pico-8 play session: mixed d-pad (fixed 12-tick cycle), after a click and taps of 🅾, ❎, 🅾+❎, 🅾 in the second before t = 0

[t = 1 s] mixed d-pad (1.2s cycle ×~1): → ← ↑ ↓ + 🅾/❎ taps, ~1s
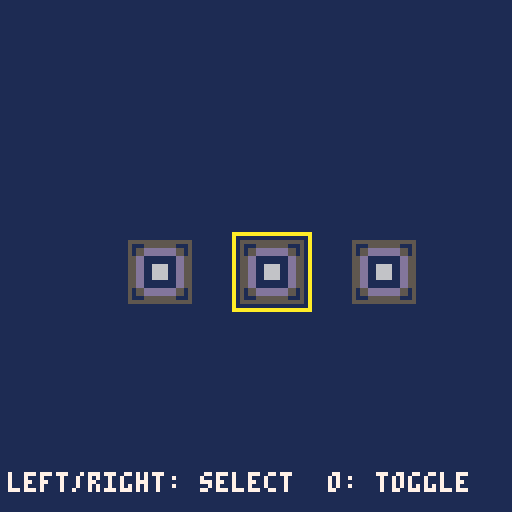
[t = 2 s] mixed d-pad (1.2s cycle ×~1): → ← ↑ ↓ + 🅾/❎ taps, ~2s
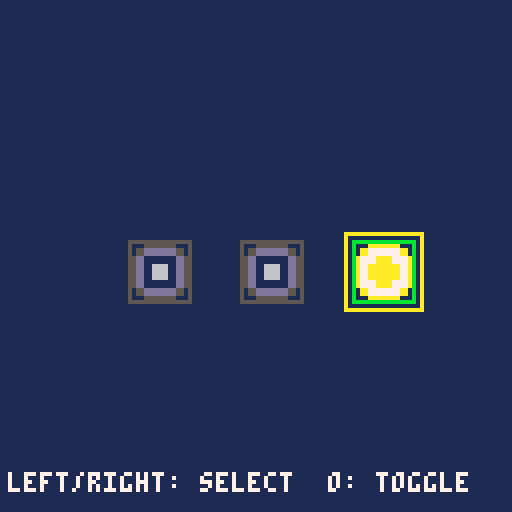

pico-8 cartridge
version 43
__lua__


-- pikonest:name:1:0:40,0,16,16,32,60:4c616d702031
-- pikonest:name:1:1:40,0,16,16,60,60:4c616d702032
-- pikonest:name:1:2:40,0,16,16,88,60:4c616d702033
function _init()
 game_bg=1
 game_goal=2
 game_count=3
 sprite1_sx=40
 sprite1_sy=0
 sprite1_w=16
 sprite1_h=16
 sprite1_x=32
 sprite1_y=60
 sprite1_movement=0
 sprite1_speed=1
 sprite1_rule=4
 sprite1_target=0
 sprite1_on=0
 sprite1_neighbor=1
 sprite1_visible=1
 sprite1_animation=2
 sprite1_frames=2
 sprite1_f0_sx=40
 sprite1_f0_sy=0
 sprite1_f0_w=16
 sprite1_f0_h=16
 sprite1_f0_ticks=1
 sprite1_f1_sx=56
 sprite1_f1_sy=0
 sprite1_f1_w=16
 sprite1_f1_h=16
 sprite1_f1_ticks=30
 sprite1_clock=0
 sprite1_active=0
 sprite1_sfx=8
 sprite2_sx=40
 sprite2_sy=0
 sprite2_w=16
 sprite2_h=16
 sprite2_x=60
 sprite2_y=60
 sprite2_movement=0
 sprite2_speed=1
 sprite2_rule=4
 sprite2_target=0
 sprite2_on=0
 sprite2_neighbor=2
 sprite2_visible=1
 sprite2_animation=2
 sprite2_frames=2
 sprite2_f0_sx=40
 sprite2_f0_sy=0
 sprite2_f0_w=16
 sprite2_f0_h=16
 sprite2_f0_ticks=1
 sprite2_f1_sx=56
 sprite2_f1_sy=0
 sprite2_f1_w=16
 sprite2_f1_h=16
 sprite2_f1_ticks=30
 sprite2_clock=0
 sprite2_active=0
 sprite2_sfx=8
 sprite3_sx=40
 sprite3_sy=0
 sprite3_w=16
 sprite3_h=16
 sprite3_x=88
 sprite3_y=60
 sprite3_movement=0
 sprite3_speed=1
 sprite3_rule=4
 sprite3_target=0
 sprite3_on=0
 sprite3_neighbor=-1
 sprite3_visible=1
 sprite3_animation=2
 sprite3_frames=2
 sprite3_f0_sx=40
 sprite3_f0_sy=0
 sprite3_f0_w=16
 sprite3_f0_h=16
 sprite3_f0_ticks=1
 sprite3_f1_sx=56
 sprite3_f1_sy=0
 sprite3_f1_w=16
 sprite3_f1_h=16
 sprite3_f1_ticks=30
 sprite3_clock=0
 sprite3_active=0
 sprite3_sfx=8
 sfx(-1,3)
 game_win_sfx=9
 game_score=0
 game_result=0
 game_selected=0
 game_last0=btn(0)
 game_last1=btn(1)
 game_last2=btn(2)
 game_last3=btn(3)
 game_last4=btn(4)
 game_last5=btn(5)
end

function _update()
 local pressed0=btn(0) and not game_last0
 game_last0=btn(0)
 local pressed1=btn(1) and not game_last1
 game_last1=btn(1)
 local pressed2=btn(2) and not game_last2
 game_last2=btn(2)
 local pressed3=btn(3) and not game_last3
 game_last3=btn(3)
 local pressed4=btn(4) and not game_last4
 game_last4=btn(4)
 local pressed5=btn(5) and not game_last5
 game_last5=btn(5)
 if pressed5 then
  _init()
  return
 end
 if game_result~=0 then return end
 if pressed0 then game_selected=(game_selected+2)%3 end
 if pressed1 then game_selected=(game_selected+1)%3 end
 if pressed4 and game_selected==0 then sprite1_on=1-sprite1_on sprite2_on=1-sprite2_on sfx(sprite1_sfx,3) end
 if pressed4 and game_selected==1 then sprite2_on=1-sprite2_on sprite3_on=1-sprite3_on sfx(sprite2_sfx,3) end
 if pressed4 and game_selected==2 then sprite3_on=1-sprite3_on sfx(sprite3_sfx,3) end
 if sprite1_on==1 then
  if sprite1_active==1 then sprite1_clock=(sprite1_clock+1)%31 end
  sprite1_active=1
 else
  sprite1_clock=0
  sprite1_active=0
 end
 if sprite2_on==1 then
  if sprite2_active==1 then sprite2_clock=(sprite2_clock+1)%31 end
  sprite2_active=1
 else
  sprite2_clock=0
  sprite2_active=0
 end
 if sprite3_on==1 then
  if sprite3_active==1 then sprite3_clock=(sprite3_clock+1)%31 end
  sprite3_active=1
 else
  sprite3_clock=0
  sprite3_active=0
 end
 if game_result==0 and sprite1_on==1 and sprite2_on==1 and sprite3_on==1 then game_result=1 end
 if game_result==1 then sfx(game_win_sfx,3) end
end

function _draw()
 cls(game_bg)
 if sprite1_visible==1 then
  if sprite1_clock<1 then
   sspr(40,0,16,16,sprite1_x,sprite1_y)
  else
   sspr(56,0,16,16,sprite1_x,sprite1_y)
  end
  rect(sprite1_x,sprite1_y,sprite1_x+15,sprite1_y+15,sprite1_on==1 and 11 or 5)
  if game_selected==0 then rect(sprite1_x-2,sprite1_y-2,sprite1_x+17,sprite1_y+17,10) end
 end
 if sprite2_visible==1 then
  if sprite2_clock<1 then
   sspr(40,0,16,16,sprite2_x,sprite2_y)
  else
   sspr(56,0,16,16,sprite2_x,sprite2_y)
  end
  rect(sprite2_x,sprite2_y,sprite2_x+15,sprite2_y+15,sprite2_on==1 and 11 or 5)
  if game_selected==1 then rect(sprite2_x-2,sprite2_y-2,sprite2_x+17,sprite2_y+17,10) end
 end
 if sprite3_visible==1 then
  if sprite3_clock<1 then
   sspr(40,0,16,16,sprite3_x,sprite3_y)
  else
   sspr(56,0,16,16,sprite3_x,sprite3_y)
  end
  rect(sprite3_x,sprite3_y,sprite3_x+15,sprite3_y+15,sprite3_on==1 and 11 or 5)
  if game_selected==2 then rect(sprite3_x-2,sprite3_y-2,sprite3_x+17,sprite3_y+17,10) end
 end
 print("left/right: select  o: toggle",2,118,7)
 if game_result~=0 then
  rectfill(14,48,113,76,1)
  rect(14,48,113,76,7)
  print(game_result==1 and "you win!" or "try again",44,54,10)
  print("x: restart",44,66,7)
 end
end
__gfx__
000000000000008888000000000000aaaa00000000005555555500000000aaaaaaaa000000000000000000000000000000000000000000000000000000000000
000000000000008888000000000000aaaa00000000005555555500000000aaaaaaaa000000000000000000000000000000000000000000000000000000000000
00000000000088eeee880000000000aaaa0000000055dddddddd550000aa77777777aa0000000000000000000000000000000000000000000000000000000000
00000000000088eeee880000000000aaaa0000000055dddddddd550000aa77777777aa0000000000000000000000000000000000000000000000000000000000
000000000088eeeeeeee880000aaaaaaaaaaaa0055dd11111111dd55aa7777aaaa7777aa00000000000000000000000000000000000000000000000000000000
000000000088eeeeeeee880000aaaaaaaaaaaa0055dd11111111dd55aa7777aaaa7777aa00000000000000000000000000000000000000000000000000000000
0000000088eeee7777eeee88aaaa77777777aaaa55dd11666611dd55aa77aaaaaaaa77aa00000000000000000000000000000000000000000000000000000000
0000000088eeee7777eeee88aaaa77777777aaaa55dd11666611dd55aa77aaaaaaaa77aa00000000000000000000000000000000000000000000000000000000
0000000088eeee1111eeee8800aaaaaaaaaaaa0055dd11666611dd55aa77aaaaaaaa77aa00000000000000000000000000000000000000000000000000000000
0000000088eeee1111eeee8800aaaaaaaaaaaa0055dd11666611dd55aa77aaaaaaaa77aa00000000000000000000000000000000000000000000000000000000
000000000088eeeeeeee88000000aaaaaaaa000055dd11111111dd55aa7777aaaa7777aa00000000000000000000000000000000000000000000000000000000
000000000088eeeeeeee88000000aaaaaaaa000055dd11111111dd55aa7777aaaa7777aa00000000000000000000000000000000000000000000000000000000
00000000000088888888000000aaaa0000aaaa000055dddddddd550000aa77777777aa0000000000000000000000000000000000000000000000000000000000
00000000000088888888000000aaaa0000aaaa000055dddddddd550000aa77777777aa0000000000000000000000000000000000000000000000000000000000
000000000000880000880000000000000000000000005555555500000000aaaaaaaa000000000000000000000000000000000000000000000000000000000000
000000000000880000880000000000000000000000005555555500000000aaaaaaaa000000000000000000000000000000000000000000000000000000000000
00000000000000000000000000000000000000000000000000000000000000000000000000000000000000000000000000000000000000000000000000000000
00000000000000000000000000000000000000000000000000000000000000000000000000000000000000000000000000000000000000000000000000000000
00000000000000000000000000000000000000000000000000000000000000000000000000000000000000000000000000000000000000000000000000000000
00000000000000000000000000000000000000000000000000000000000000000000000000000000000000000000000000000000000000000000000000000000
00000000000000000000000000000000000000000000000000000000000000000000000000000000000000000000000000000000000000000000000000000000
00000000000000000000000000000000000000000000000000000000000000000000000000000000000000000000000000000000000000000000000000000000
00000000000000000000000000000000000000000000000000000000000000000000000000000000000000000000000000000000000000000000000000000000
00000000000000000000000000000000000000000000000000000000000000000000000000000000000000000000000000000000000000000000000000000000
00000000000000000000000000000000000000000000000000000000000000000000000000000000000000000000000000000000000000000000000000000000
00000000000000000000000000000000000000000000000000000000000000000000000000000000000000000000000000000000000000000000000000000000
00000000000000000000000000000000000000000000000000000000000000000000000000000000000000000000000000000000000000000000000000000000
00000000000000000000000000000000000000000000000000000000000000000000000000000000000000000000000000000000000000000000000000000000
00000000000000000000000000000000000000000000000000000000000000000000000000000000000000000000000000000000000000000000000000000000
00000000000000000000000000000000000000000000000000000000000000000000000000000000000000000000000000000000000000000000000000000000
00000000000000000000000000000000000000000000000000000000000000000000000000000000000000000000000000000000000000000000000000000000
00000000000000000000000000000000000000000000000000000000000000000000000000000000000000000000000000000000000000000000000000000000
00000000000000000000000000000000000000000000000000000000000000000000000000000000000000000000000000000000000000000000000000000000
00bb0000000000000000000000000000000000000000000000000000000000000000000000000000000000000000000000000000000000000000000000000000
0bbbb000000000000000000000000000000000000000000000000000000000000000000000000000000000000000000000000000000000000000000000000000
00bb0000000000000000000000000000000000000000000000000000000000000000000000000000000000000000000000000000000000000000000000000000
00000000000000000000000000000000000000000000000000000000000000000000000000000000000000000000000000000000000000000000000000000000
00000b00000000000000000000000000000000000000000000000000000000000000000000000000000000000000000000000000000000000000000000000000
0000bbb0000000000000000000000000000000000000000000000000000000000000000000000000000000000000000000000000000000000000000000000000
00000b00000000000000000000000000000000000000000000000000000000000000000000000000000000000000000000000000000000000000000000000000
